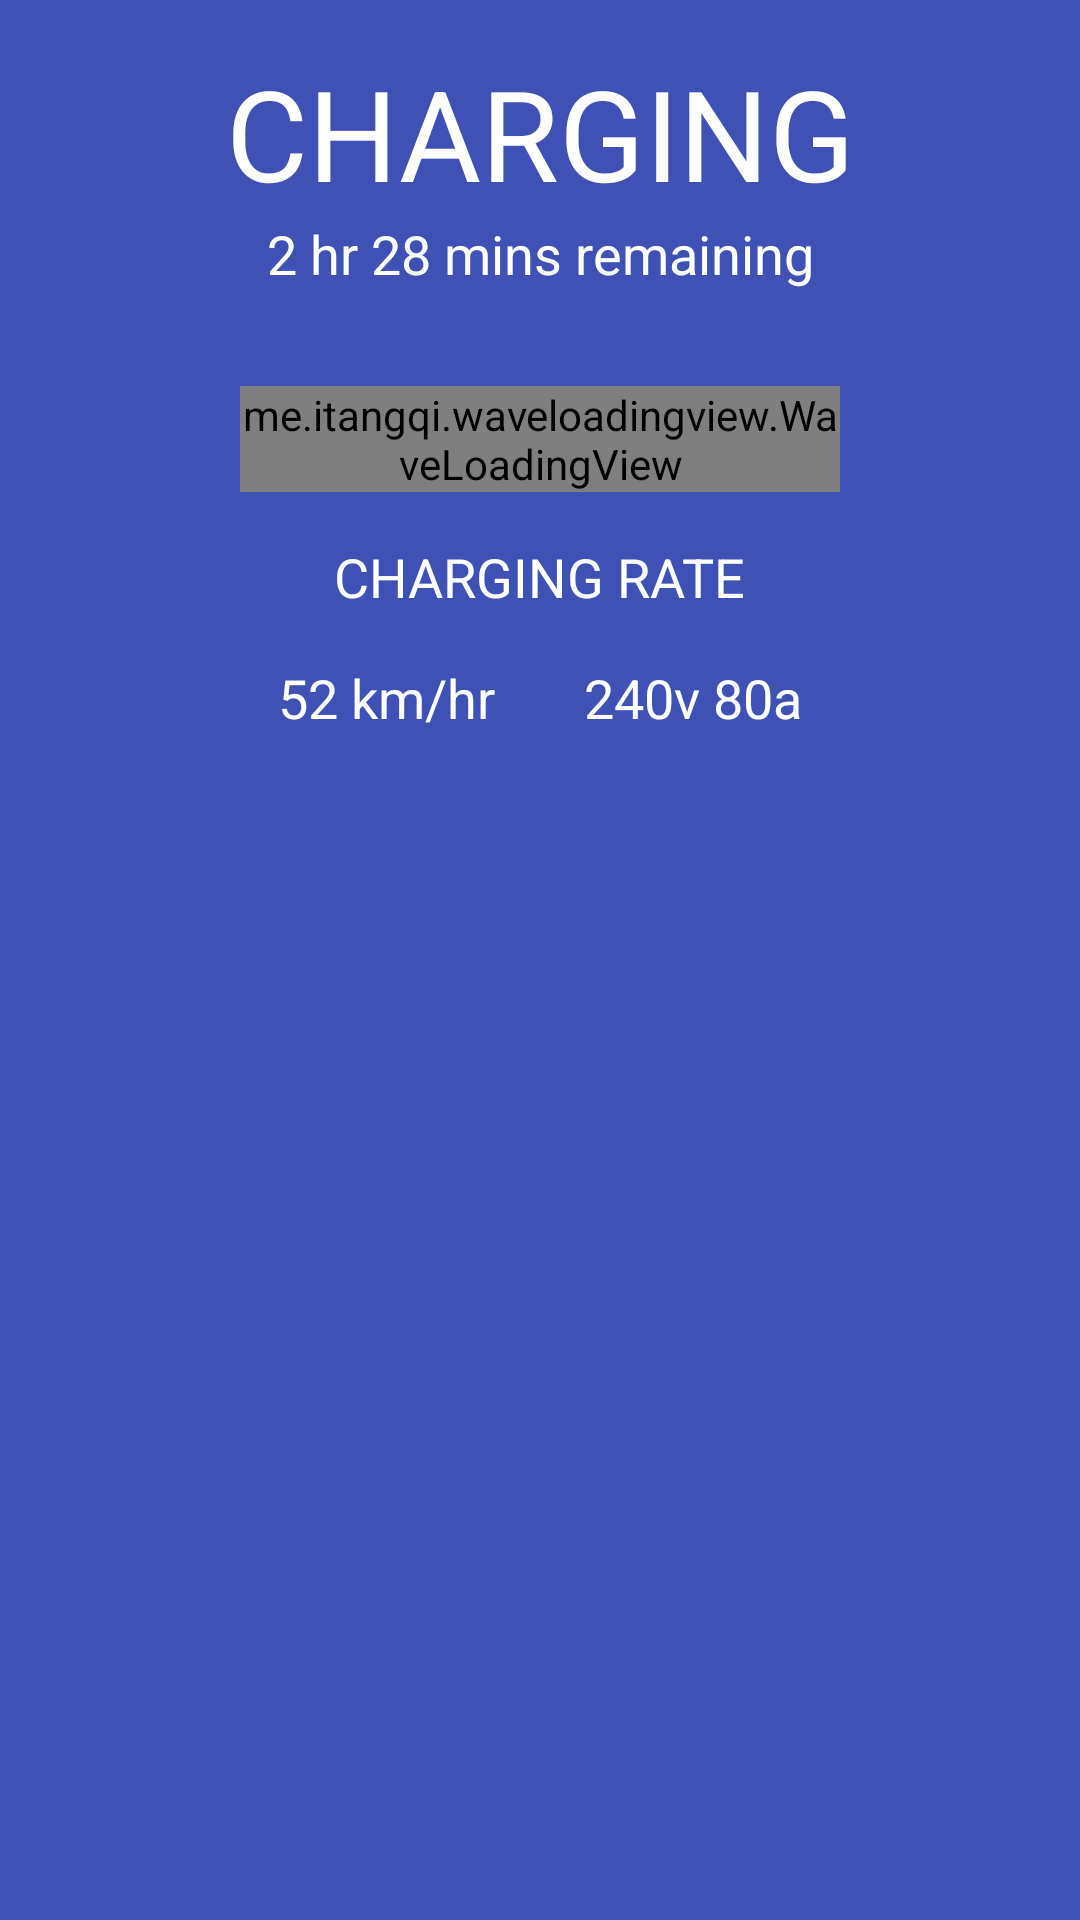

This screen was rendered from an Android layout file. Write that file and the resources it references.
<!-- AndroidManifest.xml: application theme AppTheme -->
<!-- res/layout/activity_main.xml -->
<?xml version="1.0" encoding="utf-8"?>
<android.support.constraint.ConstraintLayout xmlns:android="http://schemas.android.com/apk/res/android"
    xmlns:custom="http://schemas.android.com/apk/res-auto"
    xmlns:tools="http://schemas.android.com/tools"
    android:id="@+id/activity_main"
    android:layout_width="match_parent"
    android:layout_height="match_parent"
    android:orientation="horizontal">



    <TextView
        android:layout_width="wrap_content"
        android:layout_height="wrap_content"
        android:ems="10"
        android:id="@+id/chargelabel"
        android:fontFamily="sans-serif"
        android:textSize="42sp"
        android:textAlignment="center"
        android:layout_marginEnd="16dp"
        custom:layout_constraintRight_toRightOf="parent"
        android:layout_marginRight="16dp"
        android:layout_marginStart="16dp"
        custom:layout_constraintLeft_toLeftOf="parent"
        android:layout_marginLeft="16dp"
        android:layout_marginTop="16dp"
        custom:layout_constraintTop_toTopOf="parent"
        android:text="@string/charginglabel"
        android:clickable="false"
        android:textColor="@color/primary_text" />

    <TextView
        android:layout_width="wrap_content"
        android:layout_height="wrap_content"
        android:text="@string/timeremainingph"
        android:ems="10"
        android:id="@+id/timeRemainingLabel"
        custom:layout_constraintTop_toBottomOf="@+id/chargelabel"
        android:layout_marginEnd="16dp"
        custom:layout_constraintRight_toRightOf="parent"
        android:layout_marginRight="16dp"
        android:layout_marginStart="16dp"
        custom:layout_constraintLeft_toLeftOf="parent"
        android:layout_marginLeft="16dp"
        android:textAlignment="center"
        android:textColor="@color/primary_text"
        android:textSize="18sp" />

    <LinearLayout
        android:layout_weight="1"
        android:gravity="center"
        android:orientation="vertical"
        custom:layout_constraintTop_toBottomOf="@+id/timeRemainingLabel"
        android:layout_marginStart="80dp"
        custom:layout_constraintLeft_toLeftOf="parent"
        android:layout_marginEnd="80dp"
        custom:layout_constraintRight_toRightOf="parent"
        android:layout_width="0dp"
        android:layout_height="wrap_content"
        android:layout_marginTop="32dp"
        android:id="@+id/linearLayout">

        <me.itangqi.waveloadingview.WaveLoadingView
            android:id="@+id/waveLoadingView"
            android:layout_width="wrap_content"
            android:layout_height="wrap_content"
            custom:wlv_borderColor="@color/icons"
            custom:wlv_borderWidth="3dp"
            custom:wlv_progressValue="5"
            custom:wlv_round_rectangle="true"
            custom:wlv_shapeType="circle"
            custom:wlv_triangle_direction="north"
            custom:wlv_waveAmplitude="70"
            custom:wlv_waveColor="@color/accent"
            custom:wlv_titleBottom="--%"
            custom:wlv_titleBottomColor="@color/primary_text"
            custom:wlv_titleCenter="--- mi"
            custom:wlv_titleCenterSize="32sp"
            custom:wlv_titleCenterColor="@color/primary_text"/>

    </LinearLayout>

    <TextView
        android:text="CHARGING RATE"
        android:layout_width="wrap_content"
        android:layout_height="wrap_content"
        android:id="@+id/chargingRate"
        android:layout_marginTop="16dp"
        custom:layout_constraintTop_toBottomOf="@+id/linearLayout"
        android:layout_marginStart="16dp"
        custom:layout_constraintLeft_toLeftOf="parent"
        android:layout_marginEnd="16dp"
        custom:layout_constraintRight_toRightOf="parent"
        android:textColor="@color/primary_text"
        android:textSize="18sp" />

    <TextView
        android:text="52 km/hr"
        android:layout_width="wrap_content"
        android:layout_height="wrap_content"
        android:id="@+id/distanceChargingHour"
        android:layout_marginTop="16dp"
        custom:layout_constraintTop_toBottomOf="@+id/chargingRate"
        android:layout_marginStart="16dp"
        custom:layout_constraintLeft_toLeftOf="parent"
        android:textColor="@color/primary_text"
        android:textSize="18sp"
        android:layout_marginEnd="16dp"
        custom:layout_constraintRight_toRightOf="parent"
        custom:layout_constraintHorizontal_bias="0.3" />

    <TextView
        android:text="240v 80a"
        android:layout_width="wrap_content"
        android:layout_height="wrap_content"
        android:id="@+id/voltageCurrent"
        custom:layout_constraintTop_toBottomOf="@+id/chargingRate"
        android:layout_marginEnd="16dp"
        custom:layout_constraintRight_toRightOf="parent"
        android:layout_marginTop="16dp"
        android:textColor="@color/primary_text"
        android:fontFamily="sans-serif"
        android:textSize="18sp"
        android:layout_marginStart="16dp"
        custom:layout_constraintLeft_toLeftOf="parent"
        custom:layout_constraintHorizontal_bias="0.7" />

    <TextView
        android:layout_width="wrap_content"
        android:layout_height="wrap_content"
        android:id="@+id/chargerID"
        custom:layout_constraintBottom_toTopOf="@+id/scan_button"
        android:layout_marginBottom="8dp"
        android:layout_marginTop="8dp"
        custom:layout_constraintTop_toBottomOf="@+id/distanceChargingHour"
        android:layout_marginEnd="16dp"
        custom:layout_constraintRight_toRightOf="parent"
        android:layout_marginStart="16dp"
        custom:layout_constraintLeft_toLeftOf="parent" />

</android.support.constraint.ConstraintLayout>
<!-- resources referenced by this layout -->
<resources>
  <color name="accent">#448AFF</color>
  <color name="icons">#FFFFFF</color>
  <color name="primary_text">#FFFFFF</color>
  <string name="charginglabel">CHARGING</string>
  <string name="timeremainingph">2 hr 28 mins remaining</string>
  <style name="AppTheme" parent="Theme.AppCompat.NoActionBar">
          
          <item name="colorPrimary">@color/primary</item>
          <item name="colorPrimaryDark">@color/primary_dark</item>
          <item name="colorAccent">@color/accent</item>
          <item name="android:windowBackground">@color/primary</item>
          <item name="android:textColorPrimary">@color/primary_text</item>
      </style>
  <color name="primary">#3F51B5</color>
  <color name="primary_dark">#303F9F</color>
</resources>
